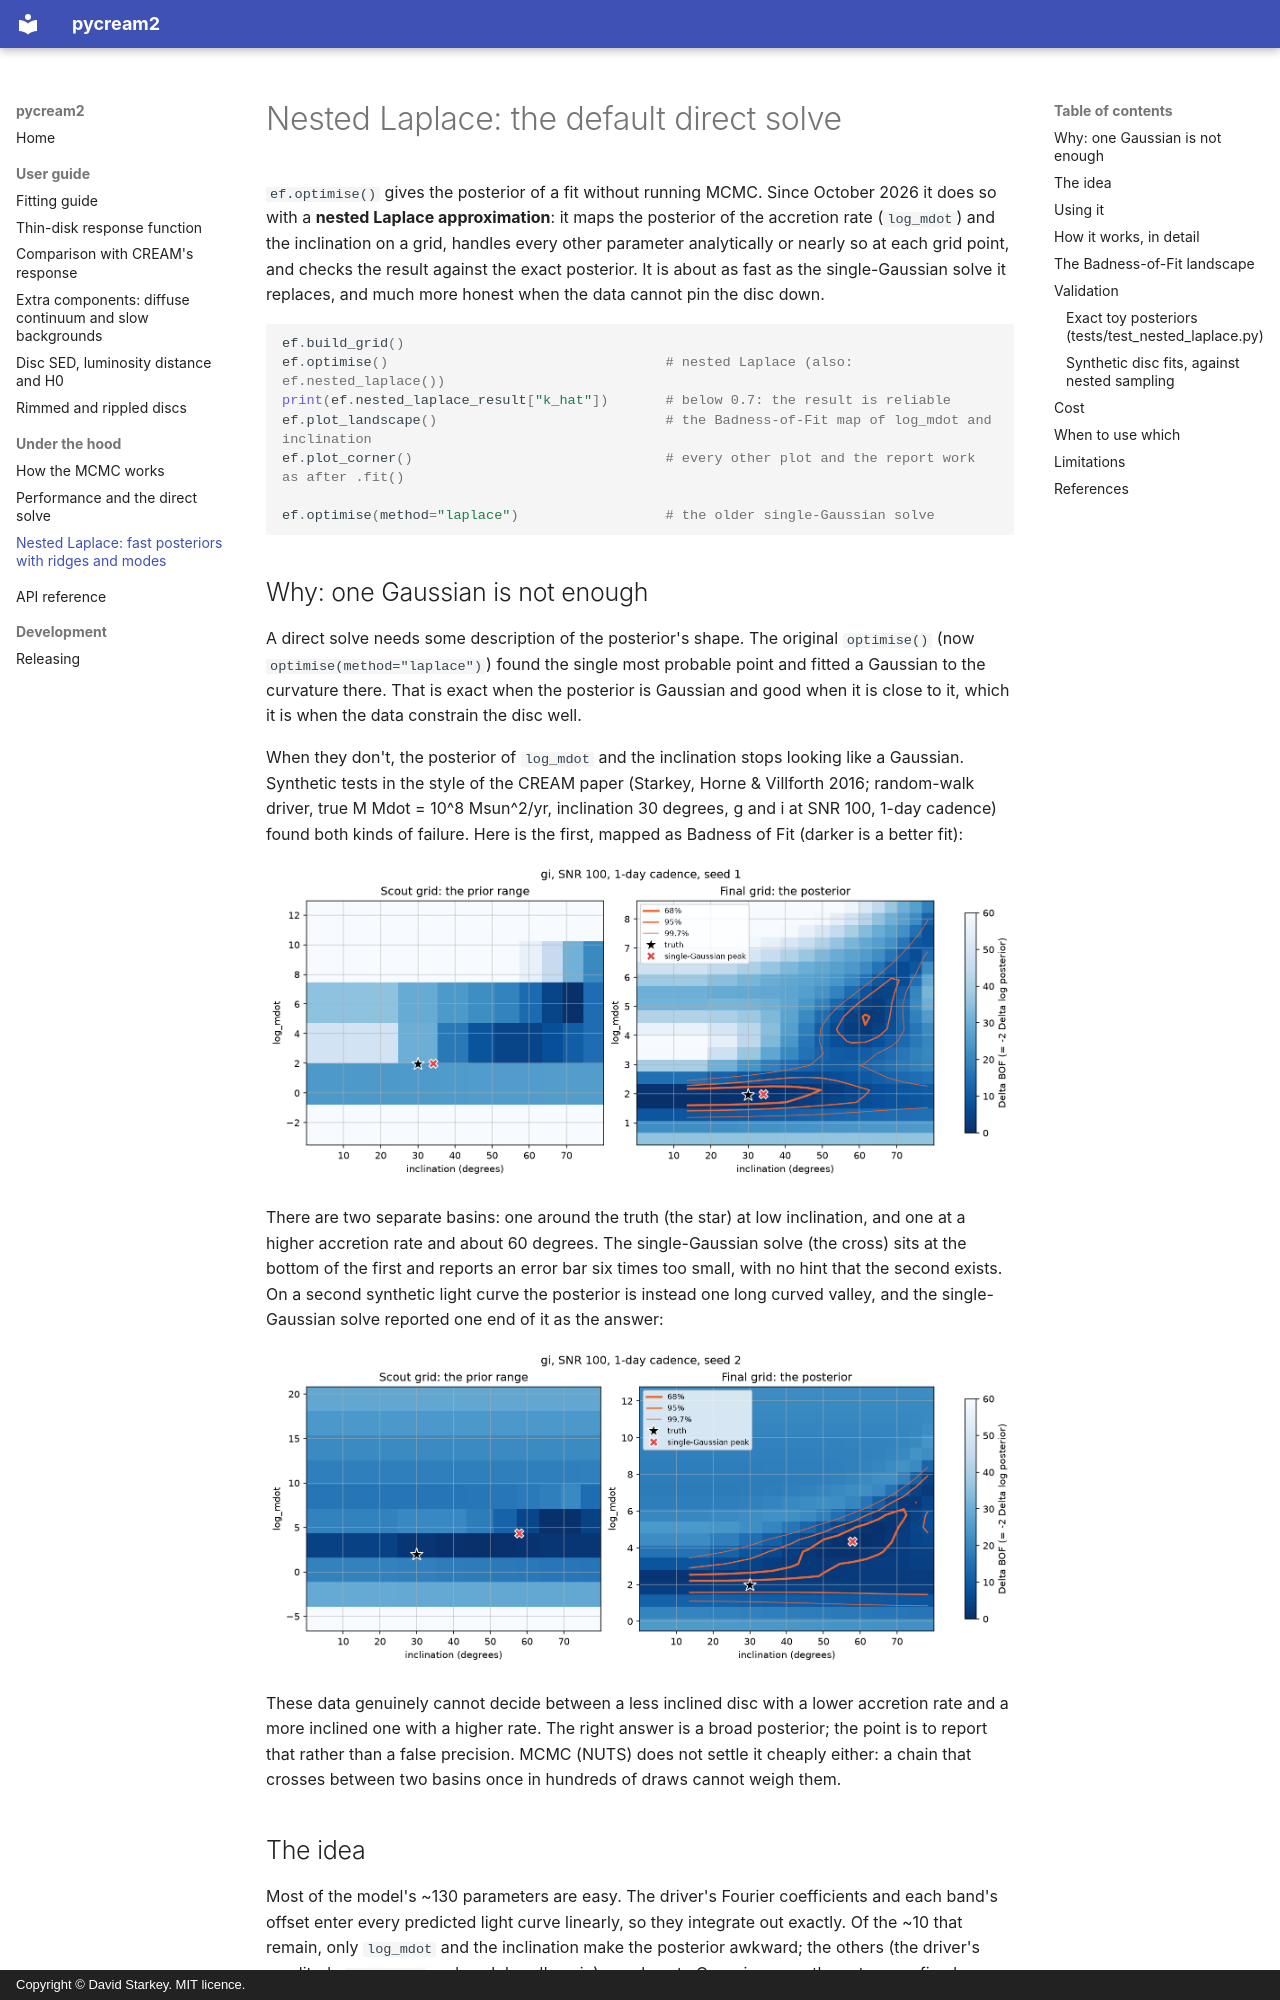

repository: drds1/pycream2 · page: nested_laplace/index.html · generator: mkdocs · copyright: Copyright © David Starkey. MIT licence.

# Nested Laplace: the default direct solve

`ef.optimise()` gives the posterior of a fit without running MCMC. Since
October 2026 it does so with a **nested Laplace approximation**: it maps the
posterior of the accretion rate (`log_mdot`) and the inclination on a grid,
handles every other parameter analytically or nearly so at each grid point,
and checks the result against the exact posterior. It is about as fast as the
single-Gaussian solve it replaces, and much more honest when the data cannot
pin the disc down.

```python
ef.build_grid()
ef.optimise()                                  # nested Laplace (also: ef.nested_laplace())
print(ef.nested_laplace_result["k_hat"])       # below 0.7: the result is reliable
ef.plot_landscape()                            # the Badness-of-Fit map of log_mdot and inclination
ef.plot_corner()                               # every other plot and the report work as after .fit()

ef.optimise(method="laplace")                  # the older single-Gaussian solve
```

## Why: one Gaussian is not enough

A direct solve needs some description of the posterior's shape. The original
`optimise()` (now `optimise(method="laplace")`) found the single most probable
point and fitted a Gaussian to the curvature there. That is exact when the
posterior is Gaussian and good when it is close to it, which it is when the
data constrain the disc well.

When they don't, the posterior of `log_mdot` and the inclination stops looking
like a Gaussian. Synthetic tests in the style of the CREAM paper (Starkey,
Horne & Villforth 2016; random-walk driver, true M Mdot = 10^8 Msun^2/yr,
inclination 30 degrees, g and i at SNR 100, 1-day cadence) found both kinds of
failure. Here is the first, mapped as Badness of Fit (darker is a better fit):

![Seed 1: two basins](images/nested_laplace/landscape_gi_snr100_dt1_s1.png)

There are two separate basins: one around the truth (the star) at low
inclination, and one at a higher accretion rate and about 60 degrees. The
single-Gaussian solve (the cross) sits at the bottom of the first and reports
an error bar six times too small, with no hint that the second exists. On a
second synthetic light curve the posterior is instead one long curved valley,
and the single-Gaussian solve reported one end of it as the answer:

![Seed 2: one long valley](images/nested_laplace/landscape_gi_snr100_dt1_s2.png)

These data genuinely cannot decide between a less inclined disc with a lower
accretion rate and a more inclined one with a higher rate. The right answer
is a broad posterior; the point is to report that rather than a false
precision. MCMC (NUTS) does not settle it cheaply either: a chain that
crosses between two basins once in hundreds of draws cannot weigh them.
